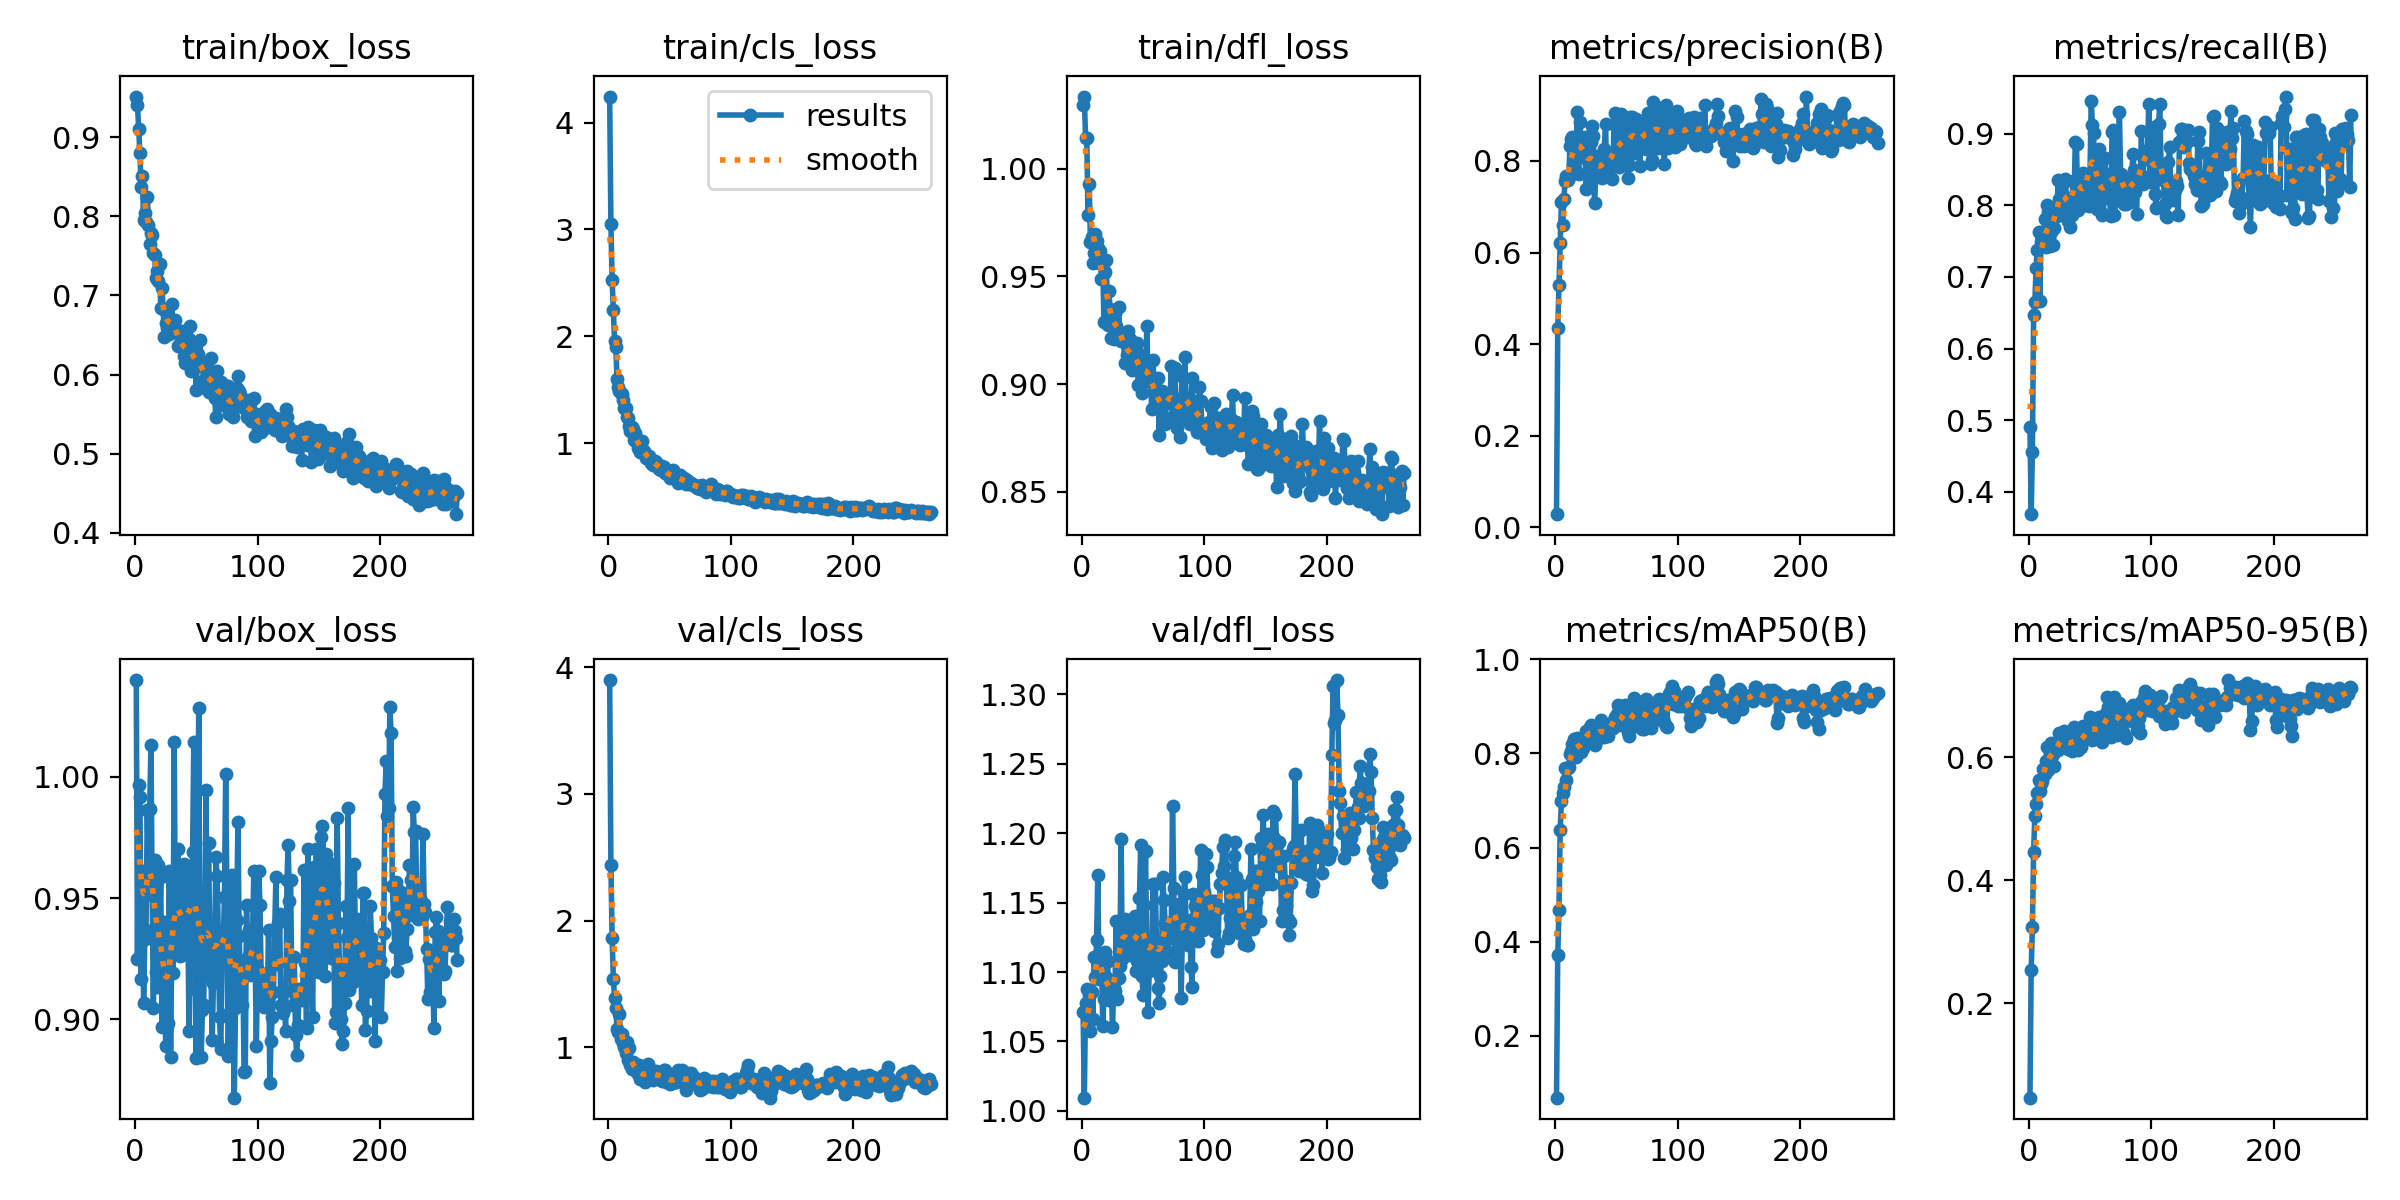

Data behind this chart, as committed beside it:
epoch, time, train/box_loss, train/cls_loss, train/dfl_loss, metrics/precision(B), metrics/recall(B), metrics/mAP50(B), metrics/mAP50-95(B), val/box_loss, val/cls_loss, val/dfl_loss, lr/pg0, lr/pg1, lr/pg2
1, 2.47, 0.9516, 4.243, 1.029, 0.02863, 0.49, 0.0683, 0.04679, 1.04, 3.899, 1.071, 0.0001725, 0.0001725, 0.0001725
2, 4.87, 0.9408, 3.049, 1.034, 0.4348, 0.3688, 0.3716, 0.2542, 0.925, 2.442, 1.01, 0.0003472, 0.0003472, 0.0003472
3, 7.275, 0.91, 2.527, 1.014, 0.5284, 0.4559, 0.4677, 0.3242, 0.9967, 1.866, 1.078, 0.0005211, 0.0005211, 0.0005211
4, 9.625, 0.8804, 2.245, 1.015, 0.6213, 0.6475, 0.6375, 0.4465, 0.9919, 1.542, 1.088, 0.0005229, 0.0005229, 0.0005229
5, 12.07, 0.837, 1.961, 0.9787, 0.711, 0.6644, 0.6985, 0.5056, 0.9164, 1.388, 1.065, 0.0005218, 0.0005218, 0.0005218
6, 14.43, 0.8506, 1.902, 0.9928, 0.6611, 0.7131, 0.7159, 0.5235, 0.9613, 1.308, 1.084, 0.0005208, 0.0005208, 0.0005208
7, 16.78, 0.7955, 1.602, 0.9661, 0.7168, 0.7381, 0.7297, 0.5423, 0.9066, 1.146, 1.058, 0.0005198, 0.0005198, 0.0005198
8, 19.17, 0.804, 1.53, 0.9684, 0.7571, 0.7624, 0.7694, 0.5638, 0.9333, 1.124, 1.085, 0.0005187, 0.0005187, 0.0005187
9, 21.52, 0.7924, 1.488, 0.9561, 0.7669, 0.6667, 0.7434, 0.5455, 0.937, 1.261, 1.066, 0.0005177, 0.0005177, 0.0005177
10, 23.88, 0.8248, 1.468, 0.9607, 0.7587, 0.7482, 0.7688, 0.5564, 0.9861, 1.066, 1.111, 0.0005166, 0.0005166, 0.0005166
11, 26.21, 0.7896, 1.456, 0.9698, 0.7657, 0.7459, 0.7718, 0.5617, 0.9613, 1.101, 1.096, 0.0005156, 0.0005156, 0.0005156
12, 28.54, 0.7657, 1.407, 0.9663, 0.8324, 0.7514, 0.7989, 0.5806, 0.9867, 1.032, 1.123, 0.0005145, 0.0005145, 0.0005145
13, 30.89, 0.7791, 1.325, 0.963, 0.8487, 0.7809, 0.8045, 0.5737, 1.013, 0.9988, 1.17, 0.0005135, 0.0005135, 0.0005135
14, 33.22, 0.7762, 1.327, 0.9563, 0.8532, 0.7412, 0.8192, 0.595, 0.9513, 0.9517, 1.095, 0.0005125, 0.0005125, 0.0005125
15, 35.56, 0.7534, 1.242, 0.962, 0.7871, 0.8005, 0.8317, 0.6173, 0.9048, 1.041, 1.103, 0.0005114, 0.0005114, 0.0005114
16, 37.9, 0.7507, 1.238, 0.9488, 0.7814, 0.791, 0.7984, 0.5793, 0.9658, 0.8962, 1.112, 0.0005104, 0.0005104, 0.0005104
17, 40.24, 0.7218, 1.16, 0.9561, 0.836, 0.7434, 0.7915, 0.6024, 0.9195, 0.9914, 1.061, 0.0005093, 0.0005093, 0.0005093
18, 42.59, 0.7316, 1.109, 0.929, 0.9065, 0.7622, 0.8334, 0.624, 0.9132, 0.8605, 1.08, 0.0005083, 0.0005083, 0.0005083
19, 45.08, 0.7188, 1.149, 0.9519, 0.7716, 0.7892, 0.8257, 0.603, 0.9637, 0.8248, 1.115, 0.0005073, 0.0005073, 0.0005073
20, 47.42, 0.7398, 1.131, 0.9578, 0.8854, 0.7445, 0.8124, 0.6063, 0.9404, 0.8808, 1.097, 0.0005062, 0.0005062, 0.0005062
21, 49.76, 0.6837, 1.03, 0.9273, 0.8509, 0.7682, 0.8022, 0.5861, 0.9587, 0.8776, 1.108, 0.0005052, 0.0005052, 0.0005052
22, 52.08, 0.7097, 1.099, 0.9434, 0.8095, 0.7929, 0.8165, 0.6168, 0.8966, 0.822, 1.08, 0.0005041, 0.0005041, 0.0005041
23, 54.42, 0.6832, 1.014, 0.9351, 0.8216, 0.7853, 0.8111, 0.6165, 0.9223, 0.8134, 1.08, 0.0005031, 0.0005031, 0.0005031
24, 56.75, 0.6474, 0.9578, 0.9213, 0.8525, 0.8352, 0.8301, 0.6122, 0.94, 0.7875, 1.091, 0.000502, 0.000502, 0.000502
25, 59.08, 0.6653, 0.973, 0.9287, 0.7383, 0.8095, 0.8478, 0.6404, 0.8888, 0.8619, 1.06, 0.000501, 0.000501, 0.000501
26, 61.42, 0.6593, 0.9218, 0.9209, 0.8267, 0.8033, 0.8463, 0.6372, 0.8973, 0.7503, 1.089, 0.0005, 0.0005, 0.0005
27, 63.74, 0.6701, 1.023, 0.9331, 0.7716, 0.8329, 0.8393, 0.6341, 0.8983, 0.7736, 1.086, 0.0004989, 0.0004989, 0.0004989
28, 66.09, 0.651, 0.9273, 0.9268, 0.7607, 0.8308, 0.8569, 0.6174, 0.9613, 0.811, 1.137, 0.0004979, 0.0004979, 0.0004979
29, 68.45, 0.6665, 0.924, 0.9244, 0.8407, 0.813, 0.8614, 0.6435, 0.8847, 0.7686, 1.081, 0.0004968, 0.0004968, 0.0004968
30, 70.8, 0.6897, 0.9013, 0.9358, 0.8772, 0.8366, 0.8454, 0.6253, 0.9295, 0.7265, 1.096, 0.0004958, 0.0004958, 0.0004958
31, 73.11, 0.6631, 0.8643, 0.923, 0.8537, 0.7942, 0.8352, 0.6272, 0.9193, 0.7713, 1.104, 0.0004948, 0.0004948, 0.0004948
32, 75.45, 0.6577, 0.8597, 0.9202, 0.7073, 0.7787, 0.8177, 0.6131, 1.014, 0.8671, 1.196, 0.0004937, 0.0004937, 0.0004937
33, 77.87, 0.6691, 0.8806, 0.9237, 0.7693, 0.8049, 0.8265, 0.6262, 0.9303, 0.8239, 1.11, 0.0004927, 0.0004927, 0.0004927
34, 80.21, 0.6569, 0.8468, 0.9201, 0.8118, 0.7693, 0.8413, 0.6139, 0.9381, 0.7931, 1.114, 0.0004916, 0.0004916, 0.0004916
35, 82.57, 0.6364, 0.817, 0.9095, 0.8079, 0.787, 0.8486, 0.6112, 0.9702, 0.786, 1.138, 0.0004906, 0.0004906, 0.0004906
36, 84.92, 0.637, 0.794, 0.91, 0.7768, 0.8334, 0.8581, 0.629, 0.9515, 0.74, 1.128, 0.0004895, 0.0004895, 0.0004895
37, 87.27, 0.6361, 0.8224, 0.9134, 0.7695, 0.8084, 0.8718, 0.6492, 0.9261, 0.7672, 1.129, 0.0004885, 0.0004885, 0.0004885
38, 89.63, 0.6552, 0.8351, 0.9244, 0.7628, 0.8885, 0.8398, 0.6279, 0.9267, 0.8, 1.114, 0.0004875, 0.0004875, 0.0004875
39, 91.96, 0.6413, 0.8198, 0.9211, 0.777, 0.8851, 0.848, 0.6329, 0.929, 0.8148, 1.112, 0.0004864, 0.0004864, 0.0004864
40, 94.29, 0.6241, 0.7834, 0.9127, 0.8265, 0.7941, 0.8342, 0.6115, 0.9639, 0.8056, 1.118, 0.0004854, 0.0004854, 0.0004854
41, 96.62, 0.6146, 0.7553, 0.9065, 0.8811, 0.8145, 0.843, 0.6229, 0.9361, 0.7511, 1.122, 0.0004843, 0.0004843, 0.0004843
42, 99.12, 0.6358, 0.7622, 0.9074, 0.7661, 0.8204, 0.8384, 0.617, 0.9626, 0.7659, 1.136, 0.0004833, 0.0004833, 0.0004833
43, 101.6, 0.6255, 0.7503, 0.9163, 0.7783, 0.8147, 0.8372, 0.6171, 0.9522, 0.778, 1.14, 0.0004823, 0.0004823, 0.0004823
44, 104.1, 0.6455, 0.7874, 0.918, 0.7892, 0.8445, 0.853, 0.6515, 0.8953, 0.7327, 1.101, 0.0004812, 0.0004812, 0.0004812
45, 106.4, 0.6619, 0.7811, 0.9193, 0.8068, 0.801, 0.8566, 0.6299, 0.9472, 0.8174, 1.108, 0.0004802, 0.0004802, 0.0004802
46, 108.9, 0.6051, 0.7169, 0.8995, 0.7609, 0.8043, 0.8594, 0.6355, 0.9437, 0.822, 1.115, 0.0004791, 0.0004791, 0.0004791
47, 111.4, 0.6229, 0.7358, 0.9085, 0.7903, 0.8302, 0.8542, 0.6375, 0.9688, 0.7294, 1.153, 0.0004781, 0.0004781, 0.0004781
48, 114, 0.6367, 0.709, 0.9134, 0.8809, 0.8417, 0.8713, 0.635, 1.014, 0.7412, 1.191, 0.0004771, 0.0004771, 0.0004771
49, 116.5, 0.6131, 0.7095, 0.8957, 0.9057, 0.799, 0.8783, 0.6567, 0.9125, 0.734, 1.097, 0.000476, 0.000476, 0.000476
50, 118.8, 0.5807, 0.6726, 0.901, 0.7895, 0.843, 0.8844, 0.6653, 0.884, 0.7101, 1.083, 0.000475, 0.000475, 0.000475
51, 121.4, 0.6265, 0.6809, 0.9091, 0.8204, 0.9462, 0.9022, 0.6573, 0.952, 0.7582, 1.148, 0.0004739, 0.0004739, 0.0004739
52, 124, 0.6176, 0.6828, 0.9012, 0.7876, 0.9121, 0.9017, 0.6287, 1.028, 0.7216, 1.187, 0.0004729, 0.0004729, 0.0004729
53, 126.4, 0.6437, 0.7466, 0.9272, 0.7932, 0.9016, 0.8865, 0.6449, 0.9325, 0.749, 1.107, 0.0004718, 0.0004718, 0.0004718
54, 129, 0.6105, 0.7003, 0.9025, 0.9036, 0.8151, 0.8609, 0.6404, 0.8846, 0.7286, 1.072, 0.0004708, 0.0004708, 0.0004708
55, 131.5, 0.6125, 0.7136, 0.9023, 0.8853, 0.8214, 0.8622, 0.6426, 0.9037, 0.7283, 1.101, 0.0004698, 0.0004698, 0.0004698
56, 133.8, 0.5928, 0.6636, 0.9022, 0.8723, 0.7955, 0.8651, 0.6505, 0.9059, 0.7575, 1.103, 0.0004687, 0.0004687, 0.0004687
57, 136.2, 0.5831, 0.625, 0.8884, 0.7968, 0.8784, 0.9022, 0.6665, 0.935, 0.8209, 1.111, 0.0004677, 0.0004677, 0.0004677
58, 138.5, 0.5938, 0.7065, 0.9114, 0.8857, 0.8325, 0.8644, 0.6386, 0.9944, 0.7485, 1.163, 0.0004666, 0.0004666, 0.0004666
59, 140.9, 0.6081, 0.6751, 0.8995, 0.7637, 0.8149, 0.8449, 0.6357, 0.9189, 0.7595, 1.121, 0.0004656, 0.0004656, 0.0004656
60, 143.7, 0.5786, 0.6425, 0.8901, 0.7912, 0.7866, 0.838, 0.6243, 0.9729, 0.8185, 1.163, 0.0004646, 0.0004646, 0.0004646
... 203 more rows
